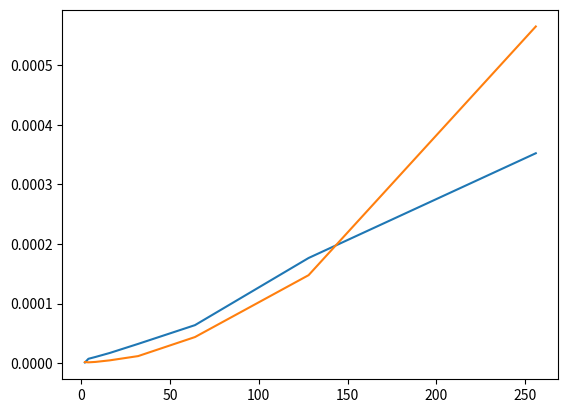

This figure's Python source:
import random, math, time
import matplotlib.pyplot as plt

def verifyBiggestDiff(arr):
    biggestDiff = arr[1] - arr[0]
    candidates = [arr[0], arr[1]]
    for i, iElem in enumerate(arr):
        for jElem in arr[i+1:]:
            if jElem - iElem > biggestDiff:
                candidates = [iElem, jElem]
                biggestDiff = jElem - iElem
    return candidates

def BiggestDiffCandidate(arr):
    if len(arr) == 2:
        return arr
    
    lArr = BiggestDiffCandidate(arr[:len(arr)//2])
    rArr = BiggestDiffCandidate(arr[len(arr)//2:])

    wholeArr = lArr + rArr
    #print(f"\nwholeArr: {wholeArr}")
    candidates = [wholeArr[0], wholeArr[1]]
    biggestDiff = wholeArr[1] - wholeArr[0]
    candidatesPos = [0, 1]	
    for i, iElem in enumerate(wholeArr):
        for j, jElem in enumerate(wholeArr[i+1:]):
            if jElem - iElem > biggestDiff:
                candidates = [iElem, jElem]
                biggestDiff = jElem - iElem
                candidatesPos = [i, 1+j+i]
                #print("The candidates ", wholeArr[i], wholeArr[j+i])
            #print(iElem,jElem)


    #print(f"Current candidates: {candidates}")
    #print(f"candidatesPos: {candidatesPos}")
    #print(f"Searching for a lower candidate in {wholeArr[candidatesPos[1]+1:]}")
    backupI = wholeArr[candidatesPos[1]]
    for i in wholeArr[candidatesPos[1]+1:]:
        if i < backupI:
            backupI = i

    #print(f"Lower candidate: {backupI}")
    candidates.append(backupI)
    
    #print(f"Searching for a higher candidate in {wholeArr[:candidatesPos[0]]}")
    backupJ = wholeArr[candidatesPos[0]]
    for j in wholeArr[:candidatesPos[0]]:
        if j > backupJ:
            backupJ = j
			
    #print(f"Higher candidate: {backupJ}")
    candidates.insert(0, backupJ)

    #print(f"Added backup candidates: {candidates}")

    return candidates
	
#testTimeTaken = []
#arraySize = []
#for i in range(15):
#    testArr = []
#    for j in range(int(math.pow(2,i+1))):
#        testArr.append(random.randint(-99,99))
#
#    startTime = time.time()
#    arr = BiggestDiffCandidate(testArr)
#    testTimeTaken.append(time.time() - startTime)
#    arraySize.append(math.pow(2,i+1))
#
#    if verifyBiggestDiff(arr) != verifyBiggestDiff(testArr):
#        print("\nERROR: Did not return expected result!")
#        quit()
#print("Correct!")
#
#plt.plot(arraySize,testTimeTaken)
#plt.show()
testTimeTakenR = []
testTimeTakenF = []
arraySize = []
for i in range(8):
    testArr = []
    for j in range(int(math.pow(2, i+1))):
        testArr.append(random.randint(1,99))
    arraySize.append(math.pow(2, i+1))
    #print("WRONG SIZE") if math.log(len(testArr),2)%1 != 0 else print("Acceptable size")
    #print(f"Searching array: {testArr}")

    startTimeR = time.time()
    arr = BiggestDiffCandidate(testArr)
    endTimeR = time.time()
    print(f"\nIt's within this chunk {arr}")

    print(f"The best candidates: {verifyBiggestDiff(testArr)}")
    startTimeV = time.time()
    verifArr = verifyBiggestDiff(testArr)
    endTimeV = time.time()

    print("Correct!") if verifyBiggestDiff(arr) == verifArr else print("Wrong!")
    print(f"Recursive time: {endTimeR - startTimeR}\nFactorial time: {endTimeV - startTimeV}")
    testTimeTakenR.append(endTimeR - startTimeR)
    testTimeTakenF.append(endTimeV - startTimeV)
plt.plot(arraySize, testTimeTakenR)
plt.plot(arraySize, testTimeTakenF)
plt.show()
